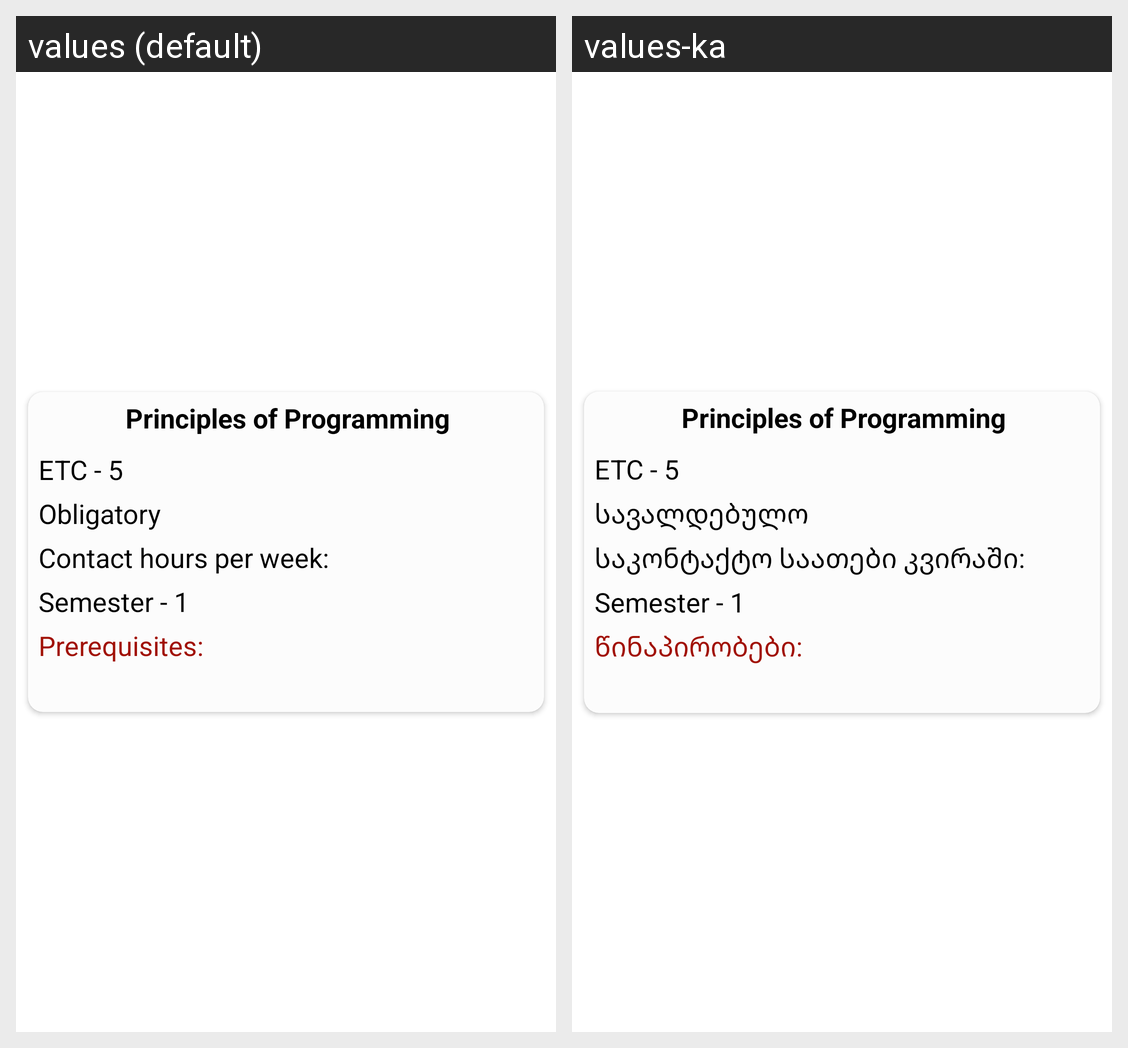

For this localized Android screen grid, give each drawn string resource with its value in every locale shown.
Android screen res/layout/course_item.xml rendered under 2 locales, left to right: values (default), values-ka. Device: Nexus 5 (rendered at 1080×1920; each locale shown at half size, 540×960, under a caption strip naming it); theme splashScreenTheme.
Strings drawn on this screen, with the default value and each locale's value (text and hints the layout hard-codes, and strings that could not be matched under every locale, appear in the picture but are not listed):

obligatory
  values: Obligatory
  values-ka: სავალდებულო

contact_hours_per_week
  values: Contact hours per week:
  values-ka: საკონტაქტო საათები კვირაში:

prerequisites
  values: Prerequisites:
  values-ka: წინაპირობები:
